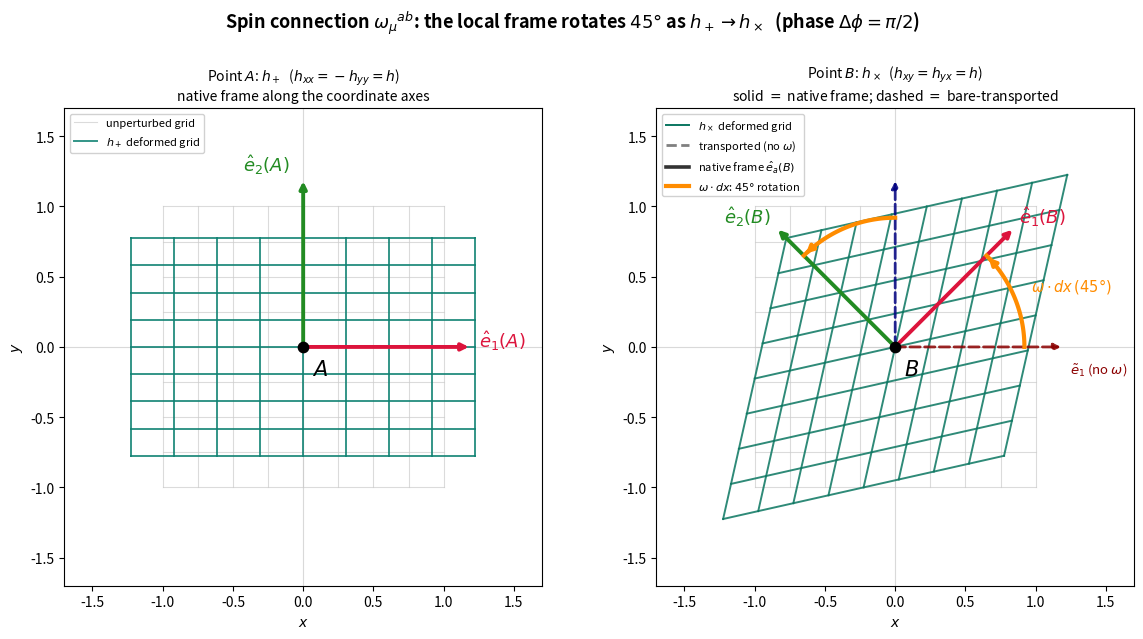

Recreate this plot in Python.
import numpy as np
import matplotlib.pyplot as plt
from matplotlib.lines import Line2D
import os

os.makedirs("Thesis_Ready_Plots", exist_ok=True)

# ═══════════════════════════════════════════════════════════════════════════
#  CRITIQUE OF THE ORIGINAL 3-D VERSION (read before trusting the picture)
# ───────────────────────────────────────────────────────────────────────────
#  STRENGTHS
#   * Frame physics is right: the h+ eigenframe lies along (x,y); the h×
#     eigenframe along the ±45° axes; the two differ by a 45° rotation — a
#     genuine signature of the spin-2 nature of GWs (rotate the lab 45° and
#     h+ <-> h×).
#   * Links three objects at once — metric perturbation (grid), vierbein (legs)
#     and connection (arc): ω relates the local frames of neighbouring configs.
#   * Solid "native" vs dashed "bare-transported" frame is the right way to
#     motivate ω: the connection IS the mismatch you must undo.
#
#  FLAWS
#   * 3-D earns nothing: every object lives in the xy-plane (z is the inert
#     propagation axis). Perspective then HIDES the 45° angle — the one quantity
#     that matters — and adds occlusion + clutter. 2-D shows it honestly.
#   * The 3-D lattice (3 line-families) is noisy; linear strain is hard to read
#     once projected.
#   * HANDEDNESS BUG: old e2B = (1,-1)/√2 makes {e1B,e2B} left-handed
#     (e1B×e2B = -z) — a REFLECTION of frame A, not a rotation, contradicting
#     ω ∈ SO(2). Fixed here with e2B = (-1,1)/√2 (same -45° principal axis,
#     arrow chosen so the frame stays right-handed and a clean +45° rotation).
#   * Conceptual caveat: A,B are drawn as two points joined by a path with a
#     definite ω·dx, but h+ and h× are two POLARISATION states separated by a
#     temporal phase Δφ=π/2, not two spatially-transported points. So "45° = ω·dx"
#     is a schematic mnemonic, not a computed connection — word the caption so.
#   * Strain h=0.45 is exaggerated for visibility, well outside the linear
#     regime the grid depicts. Label as schematic.
# ═══════════════════════════════════════════════════════════════════════════

# --- linearised GW coordinate deformation (unchanged from the 3-D code) ------
def deform(X, Y, hp=0.0, hc=0.0):
    Xd = X + 0.5 * (hp * X + hc * Y)
    Yd = Y + 0.5 * (hc * X - hp * Y)
    return Xd, Yd

# --- draw a (linearly) deformed 2-D coordinate grid --------------------------
def draw_grid_2d(ax, hp=0.0, hc=0.0, color="0.75", alpha=0.5, lw=1.0,
                 n=9, span=1.0, label=None):
    t = np.linspace(-span, span, n)
    ends = np.array([-span, span])          # lines stay straight => 2 points
    first = True
    for xi in t:                            # lines of constant x
        Xd, Yd = deform(np.full(2, xi), ends, hp, hc)
        ax.plot(Xd, Yd, color=color, alpha=alpha, lw=lw,
                label=label if first else None); first = False
    for yi in t:                            # lines of constant y
        Xd, Yd = deform(ends, np.full(2, yi), hp, hc)
        ax.plot(Xd, Yd, color=color, alpha=alpha, lw=lw)

# --- a 2-D arrow from the origin ---------------------------------------------
def arrow(ax, vec, color, lw=2.8, ls="-", alpha=1.0):
    ax.annotate("", xy=(vec[0], vec[1]), xytext=(0, 0),
                arrowprops=dict(arrowstyle="-|>", color=color, lw=lw,
                                linestyle=ls, alpha=alpha, shrinkA=0, shrinkB=0))

# --- physical parameters ------------------------------------------------------
h = 0.45
L = 1.18
SOLID = ("crimson", "forestgreen")
DASH  = ("darkred", "navy")

# frames (2-D: drop the inert e3 = z leg)
e1A = np.array([1.0, 0.0]) * L
e2A = np.array([0.0, 1.0]) * L
e1B = np.array([ 1.0, 1.0]) / np.sqrt(2) * L     # +45°
e2B = np.array([-1.0, 1.0]) / np.sqrt(2) * L     # 135°  (= -45° axis, right-handed)

fig, (ax1, ax2) = plt.subplots(1, 2, figsize=(12, 6.2))
fig.patch.set_facecolor("white")
fig.suptitle(r"Spin connection $\omega_\mu{}^{ab}$: the local frame rotates "
             r"$45°$ as $h_+ \to h_\times$  (phase $\Delta\phi=\pi/2$)",
             fontsize=13, fontweight="bold", y=0.98)

for ax in (ax1, ax2):
    ax.set_aspect("equal"); ax.set_xlim(-1.7, 1.7); ax.set_ylim(-1.7, 1.7)
    ax.axhline(0, color="0.85", lw=0.8, zorder=0)
    ax.axvline(0, color="0.85", lw=0.8, zorder=0)
    ax.set_xlabel(r"$x$"); ax.set_ylabel(r"$y$")

# ── Panel A : h+ ─────────────────────────────────────────────────────────────
draw_grid_2d(ax1, color="0.80", alpha=0.7, lw=0.8, label="unperturbed grid")
draw_grid_2d(ax1, hp=h, color="#108273", alpha=0.85, lw=1.4,
             label=r"$h_+$ deformed grid")
arrow(ax1, e1A, SOLID[0]); arrow(ax1, e2A, SOLID[1])
ax1.text(*(e1A*1.06), r"$\hat{e}_1(A)$", color=SOLID[0], fontsize=13, fontweight="bold")
ax1.text(*(e2A*1.06 + np.array([-0.1, 0.0])), r"$\hat{e}_2(A)$",
         color=SOLID[1], fontsize=13, fontweight="bold", ha="right")
ax1.scatter(0, 0, s=55, color="black", zorder=5)
ax1.text(0.06, -0.20, r"$A$", fontsize=15, fontweight="bold")
ax1.set_title(r"Point $A$: $h_+$  ($h_{xx}=-h_{yy}=h$)" + "\n"
              r"native frame along the coordinate axes", fontsize=10)
ax1.legend(loc="upper left", fontsize=8, framealpha=0.9)

# ── Panel B : h× + transported frame + ω arc ─────────────────────────────────
draw_grid_2d(ax2, color="0.80", alpha=0.7, lw=0.8)
draw_grid_2d(ax2, hc=h, color="#0A7660", alpha=0.85, lw=1.4,
             label=r"$h_\times$ deformed grid")

# bare-transported frame from A (no ω) — dashed, still along x,y
arrow(ax2, e1A, DASH[0], lw=2.0, ls="--", alpha=0.85)
arrow(ax2, e2A, DASH[1], lw=2.0, ls="--", alpha=0.85)
ax2.text(*(e1A*1.04 + np.array([0.02, -0.18])), r"$\tilde{e}_1$ (no $\omega$)",
         color=DASH[0], fontsize=9.5, ha="left")

# native frame at B — solid, at ±45°
arrow(ax2, e1B, SOLID[0]); arrow(ax2, e2B, SOLID[1])
ax2.text(*(e1B*1.06), r"$\hat{e}_1(B)$", color=SOLID[0], fontsize=13, fontweight="bold")
ax2.text(*(e2B*1.06), r"$\hat{e}_2(B)$", color=SOLID[1], fontsize=13,
         fontweight="bold", ha="right")

# ω·dx : the 45° rotation arc taking the dashed frame onto the native frame
for a0, a1 in [(0.0, np.pi/4), (np.pi/2, 3*np.pi/4)]:   # e1: 0->45, e2: 90->135
    th = np.linspace(a0, a1, 60)
    r = 0.92
    ax2.plot(r*np.cos(th), r*np.sin(th), color="darkorange", lw=3.0, zorder=6)
    ax2.annotate("", xy=(r*np.cos(a1), r*np.sin(a1)),
                 xytext=(r*np.cos(a1-0.06), r*np.sin(a1-0.06)),
                 arrowprops=dict(arrowstyle="-|>", color="darkorange", lw=3.0))
ax2.text(0.92*np.cos(np.pi/8)+0.12, 0.92*np.sin(np.pi/8)+0.05,
         r"$\omega\cdot dx\,(45°)$", color="darkorange", fontsize=10.5, fontweight="bold")

ax2.scatter(0, 0, s=55, color="black", zorder=5)
ax2.text(0.06, -0.20, r"$B$", fontsize=15, fontweight="bold")
ax2.set_title(r"Point $B$: $h_\times$  ($h_{xy}=h_{yx}=h$)" + "\n"
              r"solid $=$ native frame; dashed $=$ bare-transported", fontsize=10)

# legend for B includes the dashed/solid meaning + ω
handles = [Line2D([0],[0], color="#0A7660", lw=1.4, label=r"$h_\times$ deformed grid"),
           Line2D([0],[0], color="0.5", lw=2.0, ls="--", label=r"transported (no $\omega$)"),
           Line2D([0],[0], color="0.2", lw=2.6, label=r"native frame $\hat{e}_a(B)$"),
           Line2D([0],[0], color="darkorange", lw=3.0, label=r"$\omega\cdot dx$: $45°$ rotation")]
ax2.legend(handles=handles, loc="upper left", fontsize=8, framealpha=0.9)

fig.tight_layout(rect=[0, 0, 1, 0.94])
out = "Thesis_Ready_Plots/fig_spin_connection_2d.png"
plt.savefig(out, dpi=300, bbox_inches="tight")
plt.show()
print("Saved:", out)
